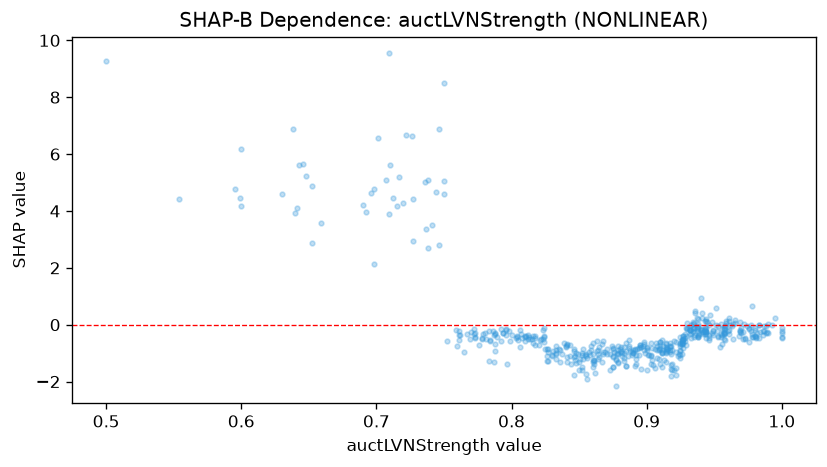

The data file committed next to this chart (first rows):
feature_value, shap_value
0.652, 2.871
0.859, -0.7413
0.925, -0.4183
0.97, -0.2879
0.932, -0.1951
0.929, -0.1149
0.938, -0.3967
0.698, 2.135
0.976, -0.6085
0.698, 4.765
0.783, -0.217
0.949, -0.2205
0.935, -0.4243
0.92, -0.5677
0.914, -1.002
0.786, -0.2271
0.959, 0.05601
0.896, -0.7925
0.865, -0.7873
0.961, -0.1824
0.874, -0.7523
0.746, 2.82
0.99, 0.02731
0.738, 2.689
0.867, -0.6637
0.93, -0.1016
0.887, -0.5395
0.918, -0.7471
0.956, -0.1432
0.925, -0.6576
0.911, -0.5435
0.868, -0.5591
0.907, -0.6454
0.895, -0.7261
0.932, -0.2039
0.91, -0.6139
0.917, -0.7568
0.823, -0.486
0.853, -1.189
0.784, -0.5868
0.879, -1.334
0.821, -0.542
0.727, 4.407
0.878, -0.9975
0.981, -0.458
0.788, -0.683
0.913, -1.228
0.824, -0.616
0.69, 4.199
0.659, 3.561
0.804, -0.4039
0.881, -0.9696
1.0, -0.4622
0.951, -0.01169
0.881, -0.7831
0.891, -0.9007
0.938, -0.2067
0.895, -0.7133
0.983, -0.0224
0.968, -0.3947
... 458 more rows
